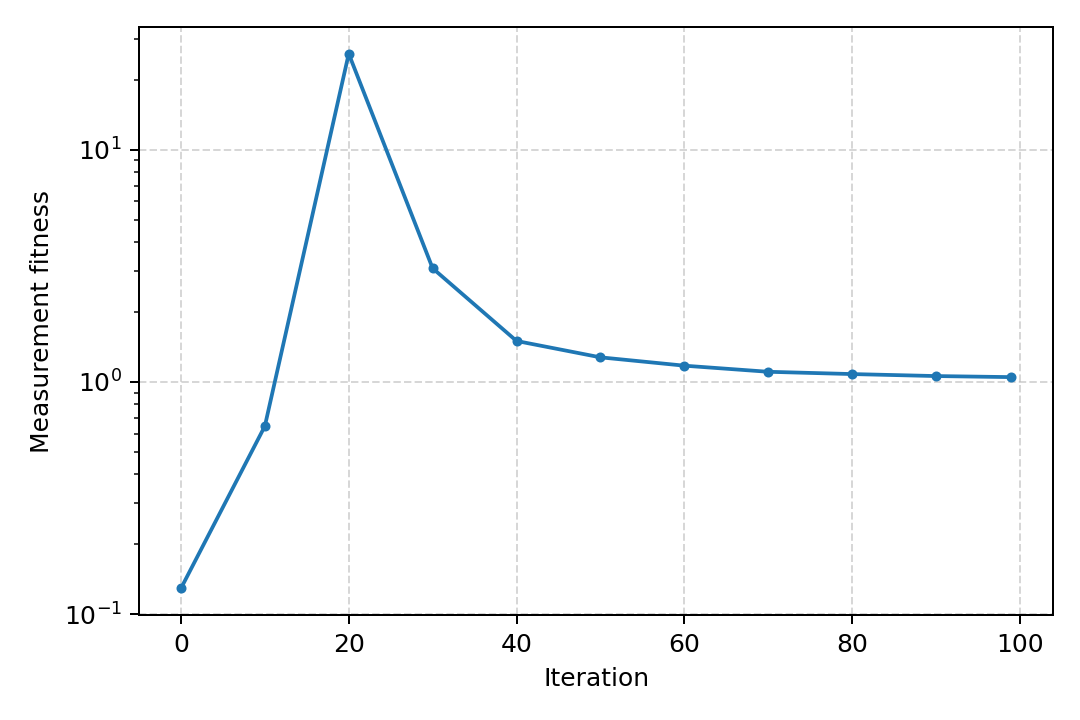

The table this chart was drawn from, first rows:
iteration, fitness
0, 0.1294
10, 0.6453
20, 25.85
30, 3.085
40, 1.501
50, 1.276
60, 1.175
70, 1.106
80, 1.081
90, 1.06
99, 1.049
